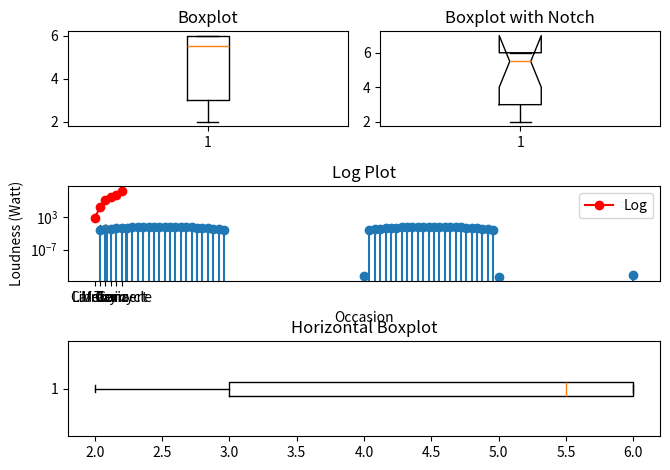

Write Python code to recreate this figure.
"""
Practice for question 3 in finals

Q3: Chapter 8-10 (Libraries: Numpy & Matplotlib & Scipy)
    Theory questions and write Python script for:
        - Plotting
        - Interpolation
        - Polynomial and curve fitting
"""


import numpy as np
import matplotlib.pyplot as plt
from scipy.interpolate import interp1d, PchipInterpolator
import pandas as pd

FACT = True
LIE = False

# Plotting
data = np.random.randint(2, 8, size=10)
data2 = np.random.randint(1, 6, size=15)
# data2 = (np.random.randn(1, 10)).round(3)  # Generate data using .randn function

# Boxplot & with notch
plt.subplot(3, 2, 1)
plt.boxplot(data)
plt.title("Boxplot")

plt.subplot(3, 2, 2)
plt.boxplot(data, notch=FACT)
plt.title("Boxplot with Notch")

# Horizontal boxplot
plt.subplot(3, 2, (5, 6))
plt.boxplot(data, vert=LIE)
plt.title("Horizontal Boxplot")

# Grouped box plot
plt.subplot(3, 2, (3, 4))
plt.boxplot([data, data2])
plt.title("Grouped Boxplot")

plt.tight_layout()
plt.show()

# Stem plot
n = np.arange(0, 101)
w = 0.04 * np.pi
y = np.sin(w * n)
plt.stem(n, y)
plt.title("Stem plot")
plt.show()

# Histogram
plt.hist(data, bins=10)
plt.show()

# Logplot
L = [7.94e2, 1.26e6, 3.16e8, 1.58e9, 6.3e9, 1.99e11]
Occasion = ['Library', 'Cafeteria', 'Car', 'Train', 'Motorcycle', 'Concert']
plt.semilogy(L, '-ro', label='Log')
# Use semilogx for log on x-axis
# Use loglog for both axis
plt.xticks(np.arange(6), Occasion)
plt.xlabel('Occasion')
plt.ylabel('Loudness (Watt)')
plt.title('Log Plot')
plt.legend()
plt.show()
# plt.axis[x1, x2, y1, y2]


# Interpolation


# Polynomial and curve fitting ######
# Use polymul & polydiv, the latter will return 2 values in arrays
# Use [x^^3, x^^2, x, c] to define polynomial as vectors
# Coefficient = np.polyfit()
# Use np.polyval(polynomial, x_value) to evaluate polynomial at x = ...
# Use np.roots to find roots of polynomial
# Apply polynomial fitting with np.polyfit(x, y, degree)
# Use np.tile
# All functions will return arrays